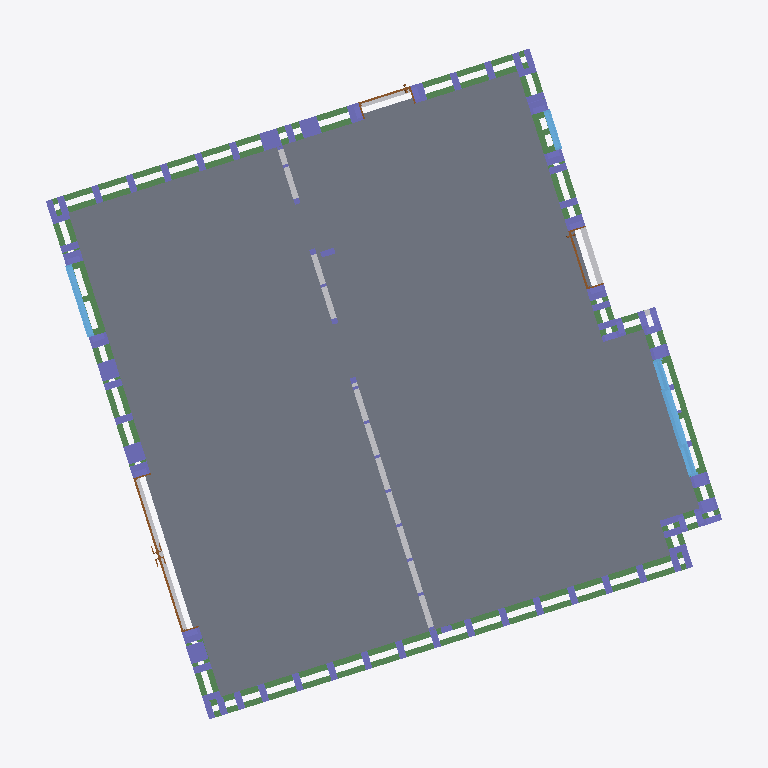
Plan cut of the same IFC building model at storey 'GROUND FLOOR FFL' (level 0.00 m, cut at 1.40 m), seen from above with north up, elements coloured by IFC class (only those large enough to see are counted): 93 columns (violet), 14 beams (green), 7 other elements (light grey), 3 windows (light blue), 3 doors (brown), 1 slab (grey). Cut surfaces are drawn darker.
Extent 11.8 m × 11.7 m × 9.6 m (x, y, z). Storeys (21): TOP OF FOUNDATION at -0.60 m; BOTTOM OF CONCRETE FLOOR CREED at -0.07 m; TOP OF SOLE PLATE at -0.07 m; GROUND FLOOR FFL at 0.00 m; GF HEAD1 at 2.11 m; TOP OF GF STICKS at 2.69 m; TOP OF FIRST FLOOR JOIST at 2.83 m; FF CILL1 at 3.52 m; GF Cill-04 at 4.50 m; FF CEILING 1 at 4.96 m; TOP OF FF STICKS at 5.28 m; TOP OF SECOND FLOOR JOIST at 5.33 m; TOP OF SF JOIST at 5.39 m; Top of Roof Joist. at 8.43 m; Top of Roof Joist at 8.44 m; TOP OF at 8.70 m. Elements (750): 319 IfcBuildingElementProxy, 318 IfcColumn, 87 IfcBeam, 12 IfcSlab, 11 IfcWindow, 3 IfcDoor.

HEADER;
FILE_DESCRIPTION(('ViewDefinition [CoordinationView_V2.0]','RevitIdentifiers [VersionGUID: 655385c0-fc8c-44d4-a268-436f70a942b2, NumberOfSaves: 194]','CoordinateReference [CoordinateBase: Shared Coordinates, ProjectSite: Internal]'),'2;1');
FILE_NAME('','2026-05-29T23:10:18+05:30',(''),(''),'ODA SDAI 24.3','Autodesk Revit 24.1.11.26 (ENG) - IFC 24.1.11.26','');
FILE_SCHEMA(('IFC2X3'));
ENDSEC;
DATA;
#104=IFCPROJECT('2sFEJvKaj6hgGzxXQoYzM$',#18,'',$,$,'MILLBROOK CROWBOROUGH HT A - PLOT 03','CONSTRUCTION',(#99),#96);
#198=IFCSITE('2sFEJvKaj6hgGzxXQoYzMz',#18,'Default',$,$,#197,$,$,.ELEMENT.,(42,23,13,199999),(-71,-14,-31,-199999),0.0,$,$);
#109=IFCBUILDING('2sFEJvKaj6hgGzxXQoYzM_',#18,'PLOT 3',$,$,#107,$,'PLOT 3',.ELEMENT.,$,$,#108);
#113=IFCBUILDINGSTOREY('0xKSEixvDBpvu9RmEqwtCz',#18,'TOP OF FOUNDATION',$,'Level:BP-Level_Head_Datum_Substructure',#112,$,'TOP OF FOUNDATION',.ELEMENT.,-23860.0);
#117=IFCBUILDINGSTOREY('1cPsFjGNb7CegkcTto37XL',#18,'BOTTOM OF CONCRETE FLOOR CREED',$,'Level:BP-Level_Head_Datum_Key_Refs',#116,$,'BOTTOM OF CONCRETE FLOOR CREED',.ELEMENT.,-23335.0);
#121=IFCBUILDINGSTOREY('2cKyEYZ9r2AgKu3Wj1KKPe',#18,'TOP OF SOLE PLATE',$,'Level:BP-Level_Head_Datum_Features',#120,$,'TOP OF SOLE PLATE',.ELEMENT.,-23335.0);
#125=IFCBUILDINGSTOREY('3Zu5Bv0LOHrPC10026FoQQ',#18,'GROUND FLOOR FFL',$,'Level:BP-Level_Head_Datum_Top_Of_Wall_Panel',#124,$,'GROUND FLOOR FFL',.ELEMENT.,-23260.0);
#129=IFCBUILDINGSTOREY('1eWlN87Gf2agrzB3aFC9tk',#18,'GF HEAD1',$,'Level:BP-Level_Head_Datum_Features',#128,$,'GF HEAD1',.ELEMENT.,-21150.0);
#133=IFCBUILDINGSTOREY('2lQPBcqCjAj8M3qafvbAwF',#18,'TOP OF GF STICKS',$,'Level:BP-Level_Head_Datum_Top_Of_Wall_Panel',#132,$,'TOP OF GF STICKS',.ELEMENT.,-20571.0);
#137=IFCBUILDINGSTOREY('3mwnaCP7j0dBc101OAAHGq',#18,'TOP OF FIRST FLOOR JOIST',$,'Level:BP-Level_Head_Datum_Top_Of_Wall_Panel',#136,$,'TOP OF FIRST FLOOR JOIST',.ELEMENT.,-20435.000000000004);
#141=IFCBUILDINGSTOREY('1eWlN87Gf2agrzB3aFCE5V',#18,'FF CILL1',$,'Level:BP-Level_Head_Datum_Features',#140,$,'FF CILL1',.ELEMENT.,-19736.0);
#145=IFCBUILDINGSTOREY('3Rx7R3qvz3zfhcQVGh2BPU',#18,'GF Cill-04',$,'Level:BP-Level_Head_FFL',#144,$,'GF Cill-04',.ELEMENT.,-18760.0);
#149=IFCBUILDINGSTOREY('0LyiA7GH99JwAiovpna4f5',#18,'FF CEILING 1',$,'Level:BP-Level_Head_Datum_Top_Of_Wall_Panel',#148,$,'FF CEILING 1',.ELEMENT.,-18297.999999999993);
#153=IFCBUILDINGSTOREY('2VUgmbxCn2iPqLXLHwMnB0',#18,'TOP OF FF STICKS',$,'Level:BP-Level_Head_Datum_Top_Of_Wall_Panel',#152,$,'TOP OF FF STICKS',.ELEMENT.,-17985.0);
#157=IFCBUILDINGSTOREY('3BFn4Cen13N8FOhY06eK82',#18,'TOP OF SECOND FLOOR JOIST',$,'Level:BP-Level_Head_Datum_Top_Of_Wall_Panel',#156,$,'TOP OF SECOND FLOOR JOIST',.ELEMENT.,-17935.0);
#161=IFCBUILDINGSTOREY('14lMZxMMz0JxwU$uSwc6ht',#18,'TOP OF SF JOIST',$,'Level:BP-Level_Head_Datum_Top_Of_Wall_Panel',#160,$,'TOP OF SF JOIST',.ELEMENT.,-17873.000000000004);
#165=IFCBUILDINGSTOREY('14lMZxMMz0JxwU$uSwc6fi',#18,'Top of Roof Joist.',$,'Level:BP-Level_Head_Datum_Top_Of_Wall_Panel',#164,$,'Top of Roof Joist.',.ELEMENT.,-14835.000000000002);
#169=IFCBUILDINGSTOREY('21I1q6DeX6iOeCT3$TeEN4',#18,'Top of Roof Joist',$,'Level:BP-Level_Head_Datum_Top_Of_Wall_Panel',#168,$,'Top of Roof Joist',.ELEMENT.,-14818.000000000002);
#173=IFCBUILDINGSTOREY('0g5HgP1711GwyJV2_zF$FU',#18,'TOP OF',$,'Level:BP-Level_Head_Datum_Key_Refs',#172,$,'TOP OF',.ELEMENT.,-14563.000000000004);
#177=IFCBUILDINGSTOREY('3eXV9EhE5Dggkzt7r5faVP',#18,'TOP OF ROOF JOIST',$,'Level:BP-Level_Head_Datum_Top_Of_Wall_Panel',#176,$,'TOP OF ROOF JOIST',.ELEMENT.,-14487.0);
#181=IFCBUILDINGSTOREY('0CsgdD9InFkxRJJZoRHRCF',#18,'GF LIFTING BEAM',$,'Level:BP-Level_Head_Datum_Features',#180,$,'GF LIFTING BEAM',.ELEMENT.,-1576.0000000000066);
#185=IFCBUILDINGSTOREY('20yERnBqTAHQAAzpmI3QJ4',#18,'GF Cill-02',$,'Level:BP-Level_Head_Datum_Features',#184,$,'GF Cill-02',.ELEMENT.,-694.0000000000014);
#189=IFCBUILDINGSTOREY('1Uwuj4vuPCNei1iP_plmlh',#18,'TOP OF FF JOISTS',$,'Level:BP-Level_Head_FFL',#188,$,'TOP OF FF JOISTS',.ELEMENT.,1267.999999999961);
#193=IFCBUILDINGSTOREY('3Y4D5xmwv7XRc3z0C4_wPP',#18,'Top of Roof Joists',$,'Level:BP-Level_Head_FFL',#192,$,'Top of Roof Joists',.ELEMENT.,4089.999999999959);
#66825=IFCSLAB('2UXkzKKn1DfO$MW55wP9DT',#18,'Floor:BP-Fibre Cement Screed (Datum):4580944',$,'Floor:BP-Fibre Cement Screed (Datum)',#66792,#66824,'4580944',.FLOOR.);
#67118=IFCBEAM('1ToKrM_pbBQ9bFB4aNCTcC',#18,'BP-Rails:BP-Rails:4583641',$,'BP-Rails:BP-Rails',#67117,#67114,'4583641');
#66905=IFCBEAM('1ToKrM_pbBQ9bFB4aNCSNI',#18,'BP-Rails:BP-Rails:4582535',$,'BP-Rails:BP-Rails',#66904,#66901,'4582535');
#87932=IFCBUILDINGELEMENTPROXY('29wFu8jrHDUhWbG65vzmYz',#18,'BP-Timber_Packer:BP-Timber_Packer:5010653',$,'BP-Timber_Packer:BP-Timber_Packer',#87931,#87928,'5010653',$);
#96660=IFCBEAM('27kjVJtnb29P2OCfXW31Gd',#18,'BP-Rails:BP-Rails:5169803',$,'BP-Rails:BP-Rails',#96659,#96656,'5169803');
#32978=IFCWINDOW('2VUgmbxCn2iPqLXLHwM1M5',#18,'Baie coulissante 4 vantaux 2 rails MéO:2034X1530:4377234',$,'Baie coulissante 4 vantaux 2 rails MéO:2034X1530',#32977,#32974,'4377234',1991.0000000000082,2034.000000000027);
#97656=IFCBEAM('0Uscv_boj2xAHLrcfWRanq',#18,'BP-Rails:BP-Rails:5186984',$,'BP-Rails:BP-Rails',#97655,#97652,'5186984');
#80037=IFCBEAM('3ONHX9$H90Qw3xSAxGOGR4',#18,'BP-Window_Cill_Panel1:BP-Window_Cill_Panel:4813901',$,'BP-Window_Cill_Panel1:BP-Window_Cill_Panel',#80036,#80033,'4813901');
#67224=IFCBEAM('1ToKrM_pbBQ9bFB4aNCTWt',#18,'BP-Rails:BP-Rails:4583778',$,'BP-Rails:BP-Rails',#67223,#67220,'4583778');
#97234=IFCBUILDINGELEMENTPROXY('2LqyYkuLXCevhoZ544PyCR',#18,'BP-Floor_Edge_Beam1:75x100 Edge Beam/Lintel:5176123',$,'BP-Floor_Edge_Beam1:75x100 Edge Beam/Lintel',#97233,#97230,'5176123',$);
#71611=IFCBEAM('38yV$u8ND5sOGhxjZAK2Kd',#18,'BP-Window_Cill_Panel1:BP-Window_Cill_Panel:4606768',$,'BP-Window_Cill_Panel1:BP-Window_Cill_Panel',#71610,#71607,'4606768');
#37844=IFCWINDOW('2VUgmbxCn2iPqLXLHwMOc5',#18,'M_Window-Fixed:1247 x 1080:4413074',$,'M_Window-Fixed:1247 x 1080',#37843,#37840,'4413074',1220.432370884724,1392.4000000000083);
#37622=IFCDOOR('2VUgmbxCn2iPqLXLHwMOeo',#18,'M_Door-Exterior-Double-Full Glass-Wood_Clad:2690X2345:4412709',$,'M_Door-Exterior-Double-Full Glass-Wood_Clad:2690X2345',#37621,#37618,'4412709',2345.00000000001,2782.7);
#67754=IFCBEAM('1ToKrM_pbBQ9bFB4aNCTrS',#18,'BP-Rails:BP-Rails:4584457',$,'BP-Rails:BP-Rails',#67753,#67750,'4584457');
#122929=IFCBUILDINGELEMENTPROXY('2OIy9SzPbDJ9OLCC9owXwL',#18,'BP-Timber_Packer:BP-Timber_Packer:5276137',$,'BP-Timber_Packer:BP-Timber_Packer',#122928,#122925,'5276137',$);
#71163=IFCBEAM('38yV$u8ND5sOGhxjZAK55n',#18,'BP-Window_Cill_Panel1:BP-Window_Cill_Panel:4603750',$,'BP-Window_Cill_Panel1:BP-Window_Cill_Panel',#71162,#71159,'4603750');
#67012=IFCBEAM('1ToKrM_pbBQ9bFB4aNCTbm',#18,'BP-Rails:BP-Rails:4583461',$,'BP-Rails:BP-Rails',#67011,#67008,'4583461');
#64714=IFCBUILDINGELEMENTPROXY('1xVYIfw_jEEfLu1I3GBbim',#18,'BP-Floor_Edge_Beam1:75x100 Edge Beam/Lintel:4576418',$,'BP-Floor_Edge_Beam1:75x100 Edge Beam/Lintel',#64713,#64710,'4576418',$);
#67330=IFCBEAM('1ToKrM_pbBQ9bFB4aNCTYX',#18,'BP-Rails:BP-Rails:4583924',$,'BP-Rails:BP-Rails',#67329,#67326,'4583924');
#122972=IFCBUILDINGELEMENTPROXY('2OIy9SzPbDJ9OLCC9owXs$',#18,'BP-Timber_Packer:BP-Timber_Packer:5276355',$,'BP-Timber_Packer:BP-Timber_Packer',#122971,#122968,'5276355',$);
#35282=IFCWINDOW('2VUgmbxCn2iPqLXLHwMOir',#18,'M_Window-Fixed:685 x 1085:4412450',$,'M_Window-Fixed:685 x 1085',#35281,#35278,'4412450',1225.4323708847228,830.4000000000086);
#67436=IFCBEAM('1ToKrM_pbBQ9bFB4aNCTlh',#18,'BP-Rails:BP-Rails:4584126',$,'BP-Rails:BP-Rails',#67435,#67432,'4584126');
#35041=IFCDOOR('2VUgmbxCn2iPqLXLHwMOnh',#18,'M_Door-Interior-Single-5_Panel_Vert-Wood:1023X2120:4412284',$,'M_Door-Interior-Single-5_Panel_Vert-Wood:1023X2120',#35040,#35037,'4412284',2120.00000000001,1115.7000000000012);
#95478=IFCDOOR('2C7piEk$bAOOef3lvFhvxS',#18,'M_Door-Interior-Single-5_Panel_Vert-Wood:910 x 2120mm:5157302',$,'M_Door-Interior-Single-5_Panel_Vert-Wood:910 x 2120mm',#95477,#95474,'5157302',2120.00000000001,1002.7000000000008);
#68489=IFCCOLUMN('38yV$u8ND5sOGhxjZAK6Ea',#18,'BP-Wall_Panel:Wall Studs 300mm:4591027',$,'BP-Wall_Panel:Wall Studs 300mm',#68488,#68485,'4591027');
#68197=IFCCOLUMN('38yV$u8ND5sOGhxjZAK6Eq',#18,'BP-Wall_Panel:Wall Studs 300mm:4591011',$,'BP-Wall_Panel:Wall Studs 300mm',#68196,#68193,'4591011');
#68417=IFCCOLUMN('38yV$u8ND5sOGhxjZAK6Eu',#18,'BP-Wall_Panel:Wall Studs 300mm:4591023',$,'BP-Wall_Panel:Wall Studs 300mm',#68416,#68413,'4591023');
#68633=IFCCOLUMN('38yV$u8ND5sOGhxjZAK7x8',#18,'BP-Wall_Panel:Wall Studs 300mm:4591839',$,'BP-Wall_Panel:Wall Studs 300mm',#68632,#68629,'4591839');
#68777=IFCCOLUMN('38yV$u8ND5sOGhxjZAK7xm',#18,'BP-Wall_Panel:Wall Studs 300mm:4591847',$,'BP-Wall_Panel:Wall Studs 300mm',#68776,#68773,'4591847');
#85648=IFCCOLUMN('29DYXU7NzCUx6vPMO9uHxQ',#18,'BP-Wall_Panel:Wall Studs 300mm:4884164',$,'BP-Wall_Panel:Wall Studs 300mm',#85647,#85644,'4884164');
#115333=IFCCOLUMN('3UEg8oNPjCpf0ADVzZ9C36',#18,'BP-Wall_Panel:Wall Studs 300mm:5239300',$,'BP-Wall_Panel:Wall Studs 300mm',#115332,#115329,'5239300');
#115708=IFCCOLUMN('3UEg8oNPjCpf0ADVzZ9CVq',#18,'BP-Wall_Panel:Wall Studs 300mm:5240118',$,'BP-Wall_Panel:Wall Studs 300mm',#115707,#115704,'5240118');
#118569=IFCCOLUMN('3rEOfE70T0tfFsjWs8BKV6',#18,'BP-Wall_Panel:Wall Studs 300mm:5256195',$,'BP-Wall_Panel:Wall Studs 300mm',#118568,#118565,'5256195');
#68705=IFCCOLUMN('38yV$u8ND5sOGhxjZAK7xq',#18,'BP-Wall_Panel:Wall Studs 300mm:4591843',$,'BP-Wall_Panel:Wall Studs 300mm',#68704,#68701,'4591843');
#68849=IFCCOLUMN('38yV$u8ND5sOGhxjZAK7xe',#18,'BP-Wall_Panel:Wall Studs 300mm:4591871',$,'BP-Wall_Panel:Wall Studs 300mm',#68848,#68845,'4591871');
#68921=IFCCOLUMN('38yV$u8ND5sOGhxjZAK7yK',#18,'BP-Wall_Panel:Wall Studs 300mm:4591875',$,'BP-Wall_Panel:Wall Studs 300mm',#68920,#68917,'4591875');
#68993=IFCCOLUMN('38yV$u8ND5sOGhxjZAK7yG',#18,'BP-Wall_Panel:Wall Studs 300mm:4591879',$,'BP-Wall_Panel:Wall Studs 300mm',#68992,#68989,'4591879');
#72095=IFCCOLUMN('2sCmWxg1rCa8c8y$IZthUj',#18,'BP-Wall_Panel:Wall Studs 300mm:4611736',$,'BP-Wall_Panel:Wall Studs 300mm',#72094,#72091,'4611736');
#77208=IFCCOLUMN('0mr$i8LtL4f8C2VlrVHdb1',#18,'BP-Wall_Panel:Wall Studs 300mm:4716102',$,'BP-Wall_Panel:Wall Studs 300mm',#77207,#77204,'4716102');
#77955=IFCCOLUMN('0yuxrKCfbCQwbfULIEtL4$',#18,'BP-Wall_Panel:Wall Studs 300mm:4753865',$,'BP-Wall_Panel:Wall Studs 300mm',#77954,#77951,'4753865');
#85283=IFCCOLUMN('3XRA3i0H54m9eSrScsLjKq',#18,'BP-Wall_Panel:Wall Studs 300mm:4870695',$,'BP-Wall_Panel:Wall Studs 300mm',#85282,#85279,'4870695');
#85355=IFCCOLUMN('3XRA3i0H54m9eSrScsLjMZ',#18,'BP-Wall_Panel:Wall Studs 300mm:4870832',$,'BP-Wall_Panel:Wall Studs 300mm',#85354,#85351,'4870832');
#113791=IFCCOLUMN('3kWvHMTg5008K9PIcrTjqQ',#18,'BP-Wall_Panel:Wall Studs 300mm:5237328',$,'BP-Wall_Panel:Wall Studs 300mm',#113790,#113787,'5237328');
#115444=IFCCOLUMN('3UEg8oNPjCpf0ADVzZ9C79',#18,'BP-Wall_Panel:Wall Studs 300mm:5239563',$,'BP-Wall_Panel:Wall Studs 300mm',#115443,#115440,'5239563');
#77136=IFCCOLUMN('0mr$i8LtL4f8C2VlrVHdee',#18,'BP-Wall_Panel:Wall Studs 300mm:4715823',$,'BP-Wall_Panel:Wall Studs 300mm',#77135,#77132,'4715823');
#85211=IFCCOLUMN('3XRA3i0H54m9eSrScsLjKr',#18,'BP-Wall_Panel:Wall Studs 300mm:4870694',$,'BP-Wall_Panel:Wall Studs 300mm',#85210,#85207,'4870694');
#87461=IFCCOLUMN('36$j7Q0nrELf6LlCIfFDoR',#18,'BP-Wall_Panel:Wall Studs 300mm:4906090',$,'BP-Wall_Panel:Wall Studs 300mm',#87460,#87457,'4906090');
#68561=IFCCOLUMN('38yV$u8ND5sOGhxjZAK6EW',#18,'BP-Wall_Panel:Wall Studs 300mm:4591031',$,'BP-Wall_Panel:Wall Studs 300mm',#68560,#68557,'4591031');
#74658=IFCCOLUMN('23xnBddYT9mgNT0WxNm6bz',#18,'BP-Wall_Panel:Wall Studs 300mm:4701791',$,'BP-Wall_Panel:Wall Studs 300mm',#74657,#74654,'4701791');
#115407=IFCCOLUMN('3UEg8oNPjCpf0ADVzZ9C0J',#18,'BP-Wall_Panel:Wall Studs 300mm:5239505',$,'BP-Wall_Panel:Wall Studs 300mm',#115406,#115403,'5239505');
#115634=IFCCOLUMN('3UEg8oNPjCpf0ADVzZ9CQz',#18,'BP-Wall_Panel:Wall Studs 300mm:5239935',$,'BP-Wall_Panel:Wall Studs 300mm',#115633,#115630,'5239935');
#115745=IFCCOLUMN('3UEg8oNPjCpf0ADVzZ9CTR',#18,'BP-Wall_Panel:Wall Studs 300mm:5240217',$,'BP-Wall_Panel:Wall Studs 300mm',#115744,#115741,'5240217');
#121390=IFCCOLUMN('0LahOVrMj5Nws8dczlTp9O',#18,'BP-Wall_Panel:Wall Studs 300mm:5270616',$,'BP-Wall_Panel:Wall Studs 300mm',#121389,#121386,'5270616');
#129078=IFCCOLUMN('2qoQjvWZT0TuDkc0z$rfqf',#18,'BP-Wall_Panel:Wall Studs 300mm:5338554',$,'BP-Wall_Panel:Wall Studs 300mm',#129077,#129074,'5338554');
#74137=IFCCOLUMN('23xnBddYT9mgNT0WxNm5NY',#18,'BP-Wall_Panel:Wall Studs 300mm:4686528',$,'BP-Wall_Panel:Wall Studs 300mm',#74136,#74133,'4686528');
#115217=IFCCOLUMN('3UEg8oNPjCpf0ADVzZ9CEb',#18,'BP-Wall_Panel:Wall Studs 300mm:5239143',$,'BP-Wall_Panel:Wall Studs 300mm',#115216,#115213,'5239143');
#115481=IFCCOLUMN('3UEg8oNPjCpf0ADVzZ9C67',#18,'BP-Wall_Panel:Wall Studs 300mm:5239621',$,'BP-Wall_Panel:Wall Studs 300mm',#115480,#115477,'5239621');
#118359=IFCCOLUMN('3rEOfE70T0tfFsjWs8BK6M',#18,'BP-Wall_Panel:Wall Studs 300mm:5255763',$,'BP-Wall_Panel:Wall Studs 300mm',#118358,#118355,'5255763');
#118918=IFCCOLUMN('1RahLfMlDE2R4wDzXtVkxa',#18,'BP-Wall_Panel:Wall Studs 300mm:5257264',$,'BP-Wall_Panel:Wall Studs 300mm',#118917,#118914,'5257264');
#119114=IFCCOLUMN('1VYfUDHp14rvpoqOrBk3$L',#18,'BP-Wall_Panel:Wall Studs 300mm:5259602',$,'BP-Wall_Panel:Wall Studs 300mm',#119113,#119110,'5259602');
#69134=IFCCOLUMN('38yV$u8ND5sOGhxjZAK7yS',#18,'BP-Wall_Panel:Wall Studs 300mm:4591883',$,'BP-Wall_Panel:Wall Studs 300mm',#69133,#69130,'4591883');
#115671=IFCCOLUMN('3UEg8oNPjCpf0ADVzZ9CO6',#18,'BP-Wall_Panel:Wall Studs 300mm:5240004',$,'BP-Wall_Panel:Wall Studs 300mm',#115670,#115667,'5240004');
#115597=IFCCOLUMN('3UEg8oNPjCpf0ADVzZ9CRq',#18,'BP-Wall_Panel:Wall Studs 300mm:5239862',$,'BP-Wall_Panel:Wall Studs 300mm',#115596,#115593,'5239862');
#118322=IFCCOLUMN('3rEOfE70T0tfFsjWs8BK8q',#18,'BP-Wall_Panel:Wall Studs 300mm:5255665',$,'BP-Wall_Panel:Wall Studs 300mm',#118321,#118318,'5255665');
#115180=IFCCOLUMN('3UEg8oNPjCpf0ADVzZ9CFl',#18,'BP-Wall_Panel:Wall Studs 300mm:5239085',$,'BP-Wall_Panel:Wall Studs 300mm',#115179,#115176,'5239085');
#115295=IFCCOLUMN('3UEg8oNPjCpf0ADVzZ9CDk',#18,'BP-Wall_Panel:Wall Studs 300mm:5239212',$,'BP-Wall_Panel:Wall Studs 300mm',#115294,#115291,'5239212');
#115370=IFCCOLUMN('3UEg8oNPjCpf0ADVzZ9C1D',#18,'BP-Wall_Panel:Wall Studs 300mm:5239439',$,'BP-Wall_Panel:Wall Studs 300mm',#115369,#115366,'5239439');
#116693=IFCCOLUMN('30WlS5TGLBJuWqx9IEKP1z',#18,'BP-Wall_Panel:Wall Studs 300mm:5243161',$,'BP-Wall_Panel:Wall Studs 300mm',#116692,#116689,'5243161');
#118285=IFCCOLUMN('3rEOfE70T0tfFsjWs8BK90',#18,'BP-Wall_Panel:Wall Studs 300mm:5255557',$,'BP-Wall_Panel:Wall Studs 300mm',#118284,#118281,'5255557');
#115559=IFCCOLUMN('3UEg8oNPjCpf0ADVzZ9C5I',#18,'BP-Wall_Panel:Wall Studs 300mm:5239696',$,'BP-Wall_Panel:Wall Studs 300mm',#115558,#115555,'5239696');
ENDSEC;
